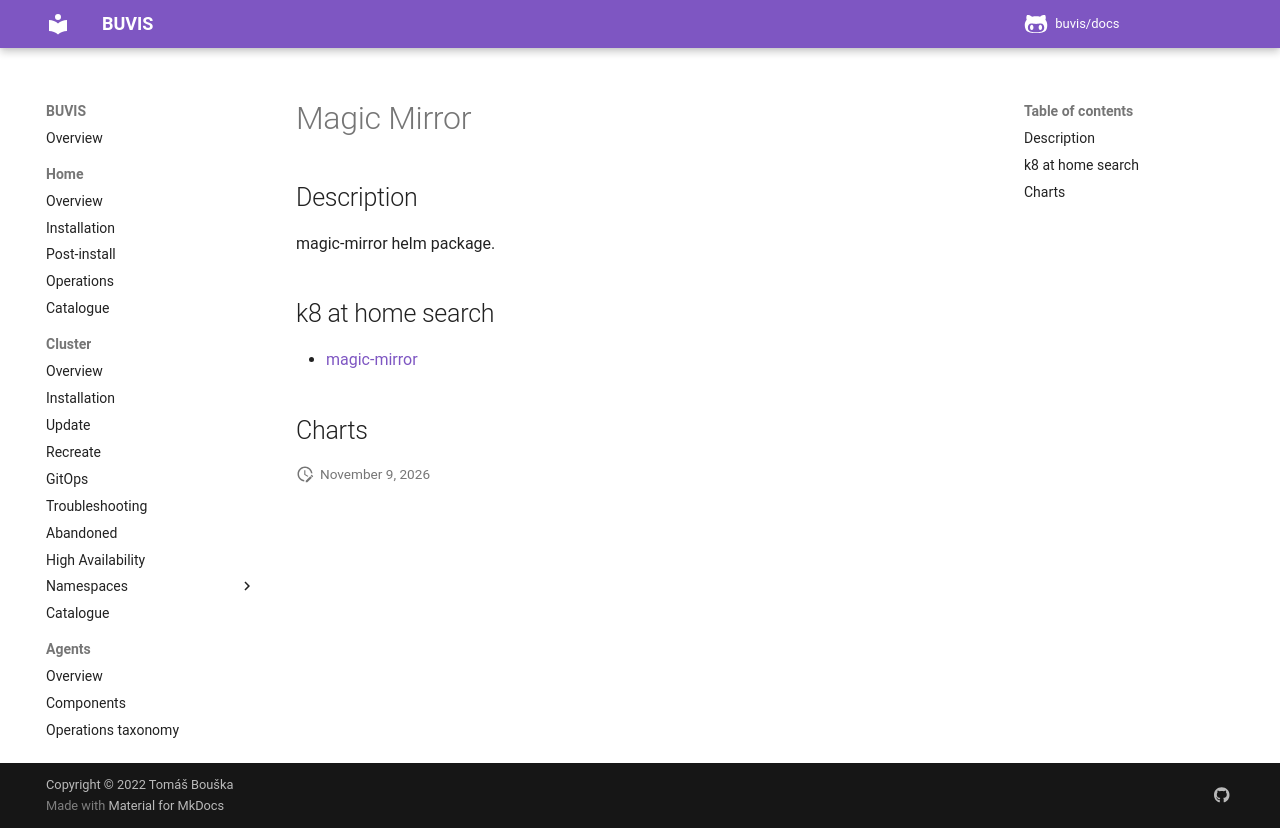

repository: buvis/docs · page: cluster/catalogue/magic-mirror/index.html · generator: mkdocs

# Magic Mirror

## Description

magic-mirror helm package.

## k8 at home search

- [magic-mirror](https://nanne.dev/k8s-at-home-search/#/magic-mirror)

## Charts
